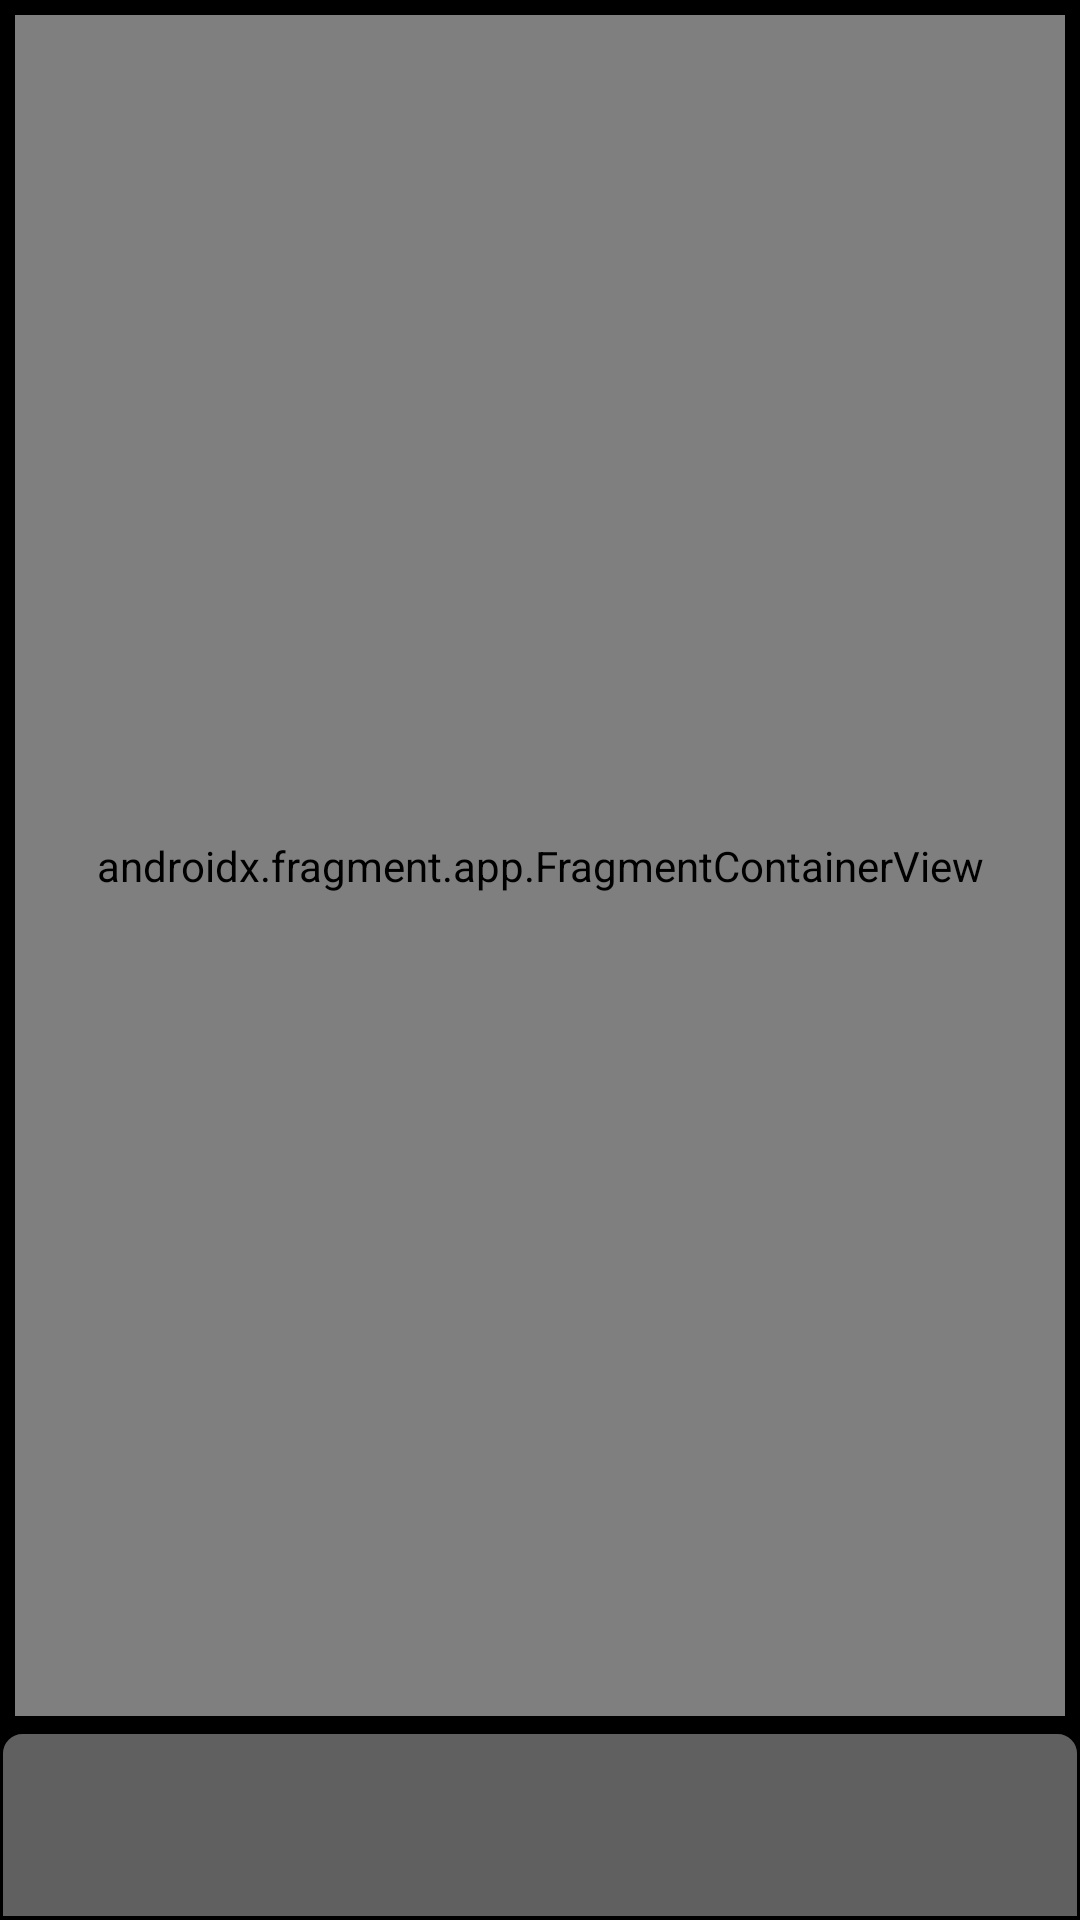

The Android layout XML behind this screen, and the referenced resources:
<!-- AndroidManifest.xml: activity theme Theme.SpotifyApp.NoActionBar -->
<!-- res/layout/activity_main.xml -->
<?xml version="1.0" encoding="utf-8"?>
<LinearLayout xmlns:android="http://schemas.android.com/apk/res/android"
    xmlns:app="http://schemas.android.com/apk/res-auto"
    xmlns:tools="http://schemas.android.com/tools"
    android:layout_width="match_parent"
    android:layout_height="match_parent"
    tools:context=".MainActivity"
    android:background="@color/black"
    android:orientation="vertical"
    android:id="@+id/alreadyPlayingBox">

    <androidx.fragment.app.FragmentContainerView
        android:id="@+id/fragmentContainerView"
        android:name="androidx.navigation.fragment.NavHostFragment"
        android:layout_width="match_parent"
        android:layout_height="0dp"
        android:layout_weight="0.9"
        android:layout_margin="5dp"
        app:defaultNavHost="true"
        app:navGraph="@navigation/nav_graph" />


    <LinearLayout
        android:layout_width="match_parent"
        android:layout_height="0dp"
        android:layout_weight="0.1"
        android:padding="8dp"
        android:background="@xml/shaper"
        android:orientation="horizontal"
        android:gravity="start">

            <ImageView
                android:id="@+id/alreadyPlayingImg"
                android:layout_width="wrap_content"
                android:layout_height="wrap_content"
                android:layout_gravity="start"
                android:layout_marginStart="-40dp"
                android:layout_marginEnd="-20dp"
               />
        <LinearLayout
            android:layout_width="wrap_content"
            android:layout_height="match_parent"
            android:orientation="vertical">
            <TextView
                android:id="@+id/alreadyPlayingName"
                android:layout_width="wrap_content"
                android:layout_height="wrap_content"
                android:textStyle="bold"/>
            <TextView
                android:id="@+id/alreadyPlayingArtists"
                android:layout_width="wrap_content"
                android:layout_height="wrap_content" />
        </LinearLayout>
    </LinearLayout>


</LinearLayout>
<!-- resources referenced by this layout -->
<resources>
  <color name="black">#FF000000</color>
  <style name="Theme.SpotifyApp.NoActionBar">
          <item name="windowActionBar">false</item>
          <item name="windowNoTitle">true</item>
      </style>
</resources>
